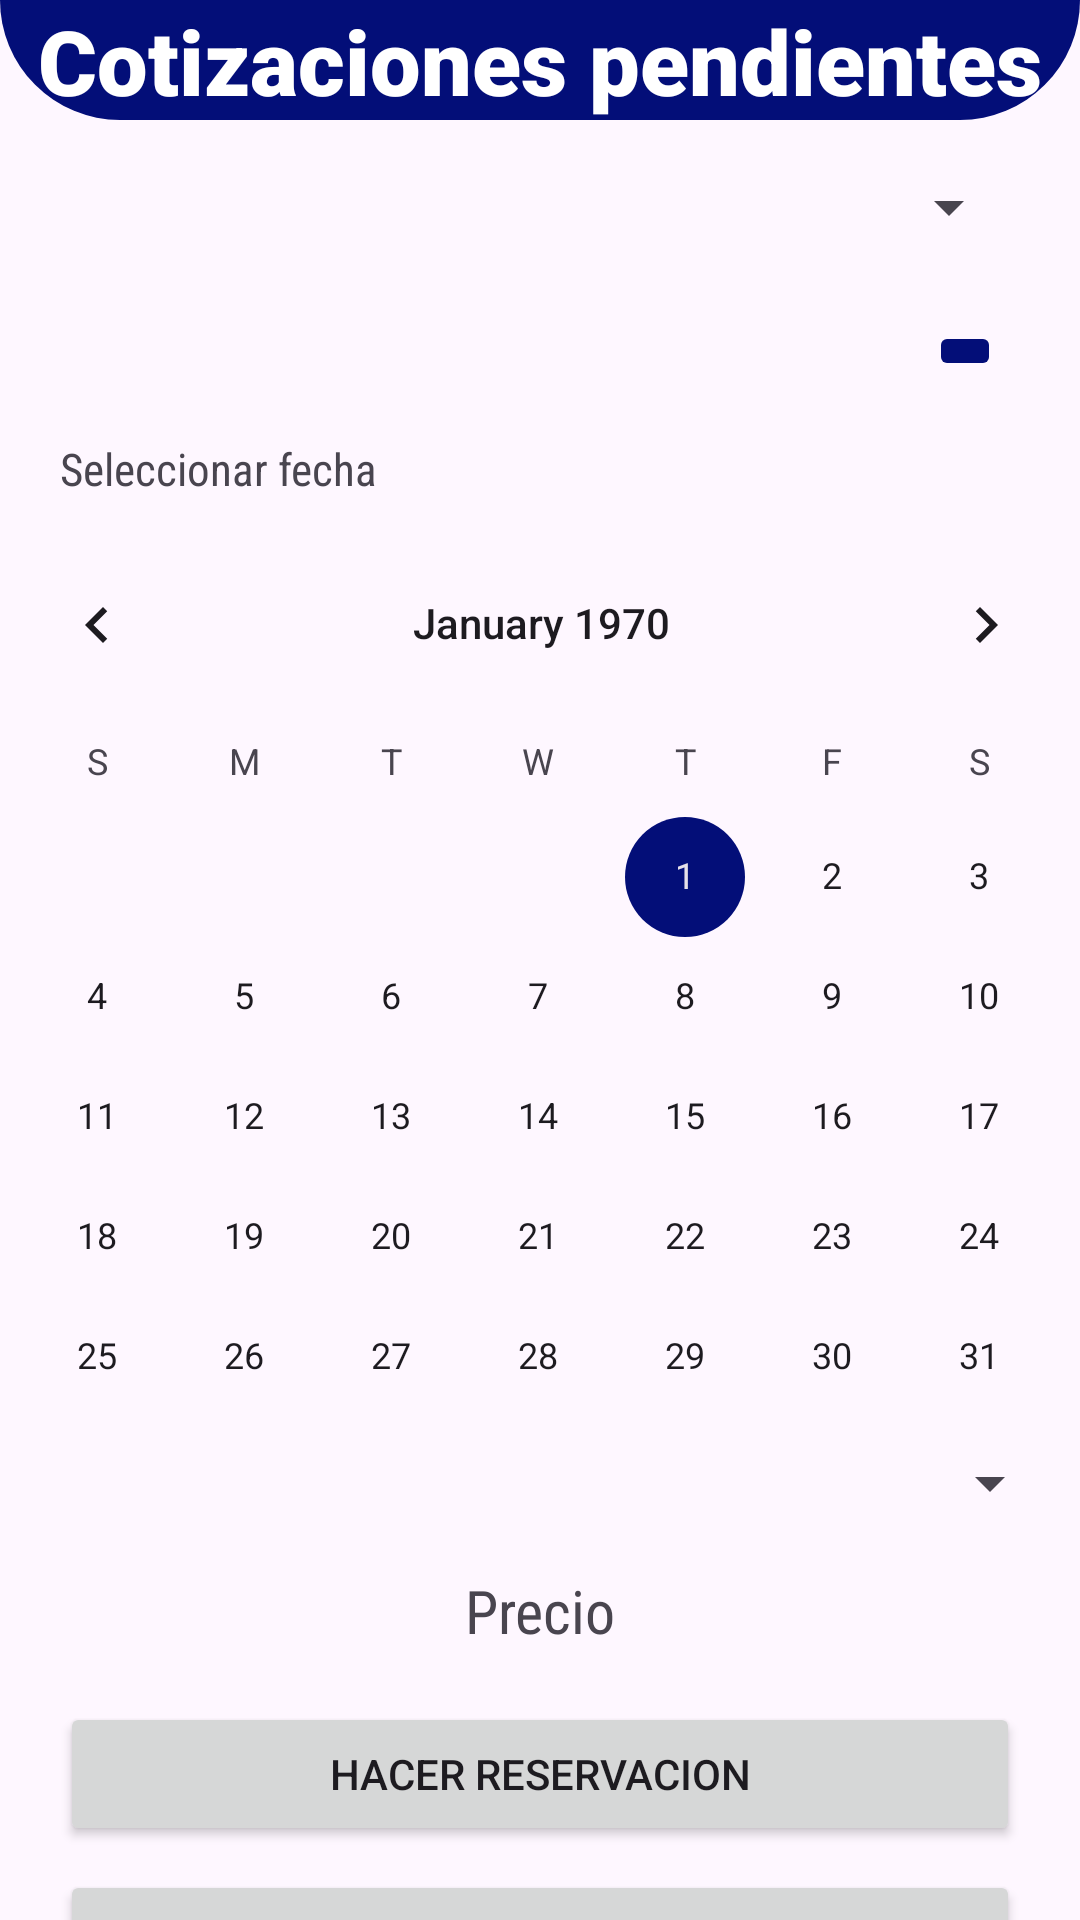

Android layout source for this screen:
<!-- AndroidManifest.xml: application theme Theme.Car_Wash_El_Catracho -->
<!-- res/layout/activity_tipo_lavado.xml -->
<?xml version="1.0" encoding="utf-8"?>
<androidx.constraintlayout.widget.ConstraintLayout xmlns:android="http://schemas.android.com/apk/res/android"
    xmlns:app="http://schemas.android.com/apk/res-auto"
    xmlns:tools="http://schemas.android.com/tools"
    android:layout_width="match_parent"
    android:layout_height="match_parent"
    tools:context=".tipo_Lavado">

    <androidx.constraintlayout.widget.ConstraintLayout
        android:id="@+id/fue"
        android:layout_width="match_parent"
        android:layout_height="40dp"
        android:background="@drawable/ronub_down"
        app:layout_constraintEnd_toEndOf="parent"
        app:layout_constraintStart_toStartOf="parent"
        app:layout_constraintTop_toTopOf="parent">

        <TextView
            android:id="@+id/tituloL"
            android:layout_width="match_parent"
            android:layout_height="wrap_content"
            android:fontFamily="sans-serif-black"
            android:text="Cotizaciones pendientes"
            android:textAlignment="center"
            android:textColor="@color/white"
            android:textSize="30dp"
            app:layout_constraintBottom_toBottomOf="parent"
            app:layout_constraintEnd_toEndOf="parent"
            app:layout_constraintHorizontal_bias="1.0"
            app:layout_constraintStart_toStartOf="parent"
            app:layout_constraintTop_toTopOf="parent"
            app:layout_constraintVertical_bias="0.0" />
    </androidx.constraintlayout.widget.ConstraintLayout>

    <androidx.constraintlayout.widget.ConstraintLayout
        android:layout_width="match_parent"
        android:layout_height="match_parent"
        tools:layout_editor_absoluteX="-200dp"
        tools:layout_editor_absoluteY="-16dp">

        <TextView
            android:id="@+id/tvprecio"
            android:layout_width="0dp"
            android:layout_height="wrap_content"
            android:layout_marginTop="16dp"
            android:fontFamily="sans-serif-condensed"
            android:text="Precio"
            android:textAlignment="center"
            android:textSize="20dp"
            app:layout_constraintEnd_toEndOf="parent"
            app:layout_constraintHorizontal_bias="0.055"
            app:layout_constraintStart_toStartOf="parent"
            app:layout_constraintTop_toBottomOf="@+id/HoraL" />

        <Spinner
            android:id="@+id/HoraL"
            android:layout_width="380dp"
            android:layout_height="26dp"
            android:layout_marginStart="20dp"
            android:layout_marginEnd="20dp"
            app:layout_constraintBottom_toBottomOf="parent"
            app:layout_constraintEnd_toEndOf="parent"
            app:layout_constraintHorizontal_bias="0.777"
            app:layout_constraintStart_toStartOf="parent"
            app:layout_constraintTop_toBottomOf="@+id/calendarioL"
            app:layout_constraintVertical_bias="0.03" />

        <Spinner
            android:id="@+id/tipoL"
            android:layout_width="380dp"
            android:layout_height="26dp"
            android:layout_marginStart="20dp"

            android:layout_marginTop="56dp"
            android:layout_marginEnd="20dp"
            app:layout_constraintEnd_toEndOf="parent"
            app:layout_constraintHorizontal_bias="1.0"
            app:layout_constraintStart_toStartOf="parent"
            app:layout_constraintTop_toTopOf="parent" />

        <CalendarView
            android:id="@+id/calendarioL"
            android:layout_width="385dp"
            android:layout_height="303dp"
            android:layout_marginTop="8dp"
            app:layout_constraintEnd_toEndOf="parent"
            android:theme="@style/CustomCalendarDialog"
            app:layout_constraintStart_toStartOf="parent"
            app:layout_constraintTop_toBottomOf="@+id/textView14" />

        <Button
            android:id="@+id/btnReserva"
            android:layout_width="0dp"
            android:layout_height="wrap_content"
            android:layout_marginStart="20dp"
            android:layout_marginTop="60dp"
            android:layout_marginEnd="20dp"
            android:text="Hacer Reservacion"
            app:layout_constraintEnd_toEndOf="parent"
            app:layout_constraintHorizontal_bias="0.0"
            app:layout_constraintStart_toStartOf="parent"
            app:layout_constraintTop_toBottomOf="@+id/HoraL" />

        <Button
            android:id="@+id/btnAtras"
            android:layout_width="0dp"
            android:layout_height="wrap_content"
            android:layout_marginStart="20dp"
            android:layout_marginTop="8dp"
            android:layout_marginEnd="20dp"
            android:text="Volver al Menu"
            app:layout_constraintEnd_toEndOf="parent"
            app:layout_constraintHorizontal_bias="0.0"
            app:layout_constraintStart_toStartOf="parent"
            app:layout_constraintTop_toBottomOf="@+id/btnReserva" />

        <TextView
            android:id="@+id/textView14"
            android:layout_width="0dp"
            android:layout_height="wrap_content"
            android:layout_marginStart="20dp"
            android:layout_marginTop="64dp"
            android:layout_marginEnd="20dp"
            android:fontFamily="sans-serif-condensed"
            android:text="Seleccionar fecha"
            android:textSize="15dp"
            app:layout_constraintEnd_toEndOf="parent"
            app:layout_constraintHorizontal_bias="0.0"
            app:layout_constraintStart_toStartOf="parent"
            app:layout_constraintTop_toBottomOf="@+id/tipoL" />

        <ImageButton
            android:id="@+id/btnubicacion"

            android:layout_width="wrap_content"
            android:layout_height="wrap_content"
            android:backgroundTint="#030E78"
            android:textAlignment="center"
            app:layout_constraintBottom_toTopOf="@+id/textView14"
            app:layout_constraintEnd_toEndOf="parent"
            app:layout_constraintHorizontal_bias="0.922"
            app:layout_constraintStart_toStartOf="parent"
            app:layout_constraintTop_toBottomOf="@+id/tipoL"
            app:layout_constraintVertical_bias="0.571"
            app:srcCompat="@drawable/baseline_add_location_24" />

    </androidx.constraintlayout.widget.ConstraintLayout>
</androidx.constraintlayout.widget.ConstraintLayout>
<!-- resources referenced by this layout -->
<resources>
  <!-- drawable ronub_down (drawable) -->
  <?xml version="1.0" encoding="utf-8"?>
  <shape xmlns:android="http://schemas.android.com/apk/res/android">
      <solid android:color="#030E78"/>
      <corners android:bottomLeftRadius="50dp"
          android:bottomRightRadius="50dp"></corners>
  
  </shape>
  <style name="CustomCalendarDialog">
          <item name="colorAccent">@color/custom_selector_color</item>
      </style>
  <style name="Theme.Car_Wash_El_Catracho" parent="Base.Theme.Car_Wash_El_Catracho" />
  <color name="custom_selector_color">#030E78</color>
  <style name="Base.Theme.Car_Wash_El_Catracho" parent="Theme.Material3.DayNight.NoActionBar">
          
          <item name="colorPrimary">#030E78</item>
          <item name="colorSecondary">@color/black</item>
  
  
          
      </style>
  <!-- not gathered from this repository: default colours our renderer supplied (Android Studio template values) -->
  <color name="black">#FF000000</color>
  <color name="white">#FFFFFFFF</color>
</resources>
